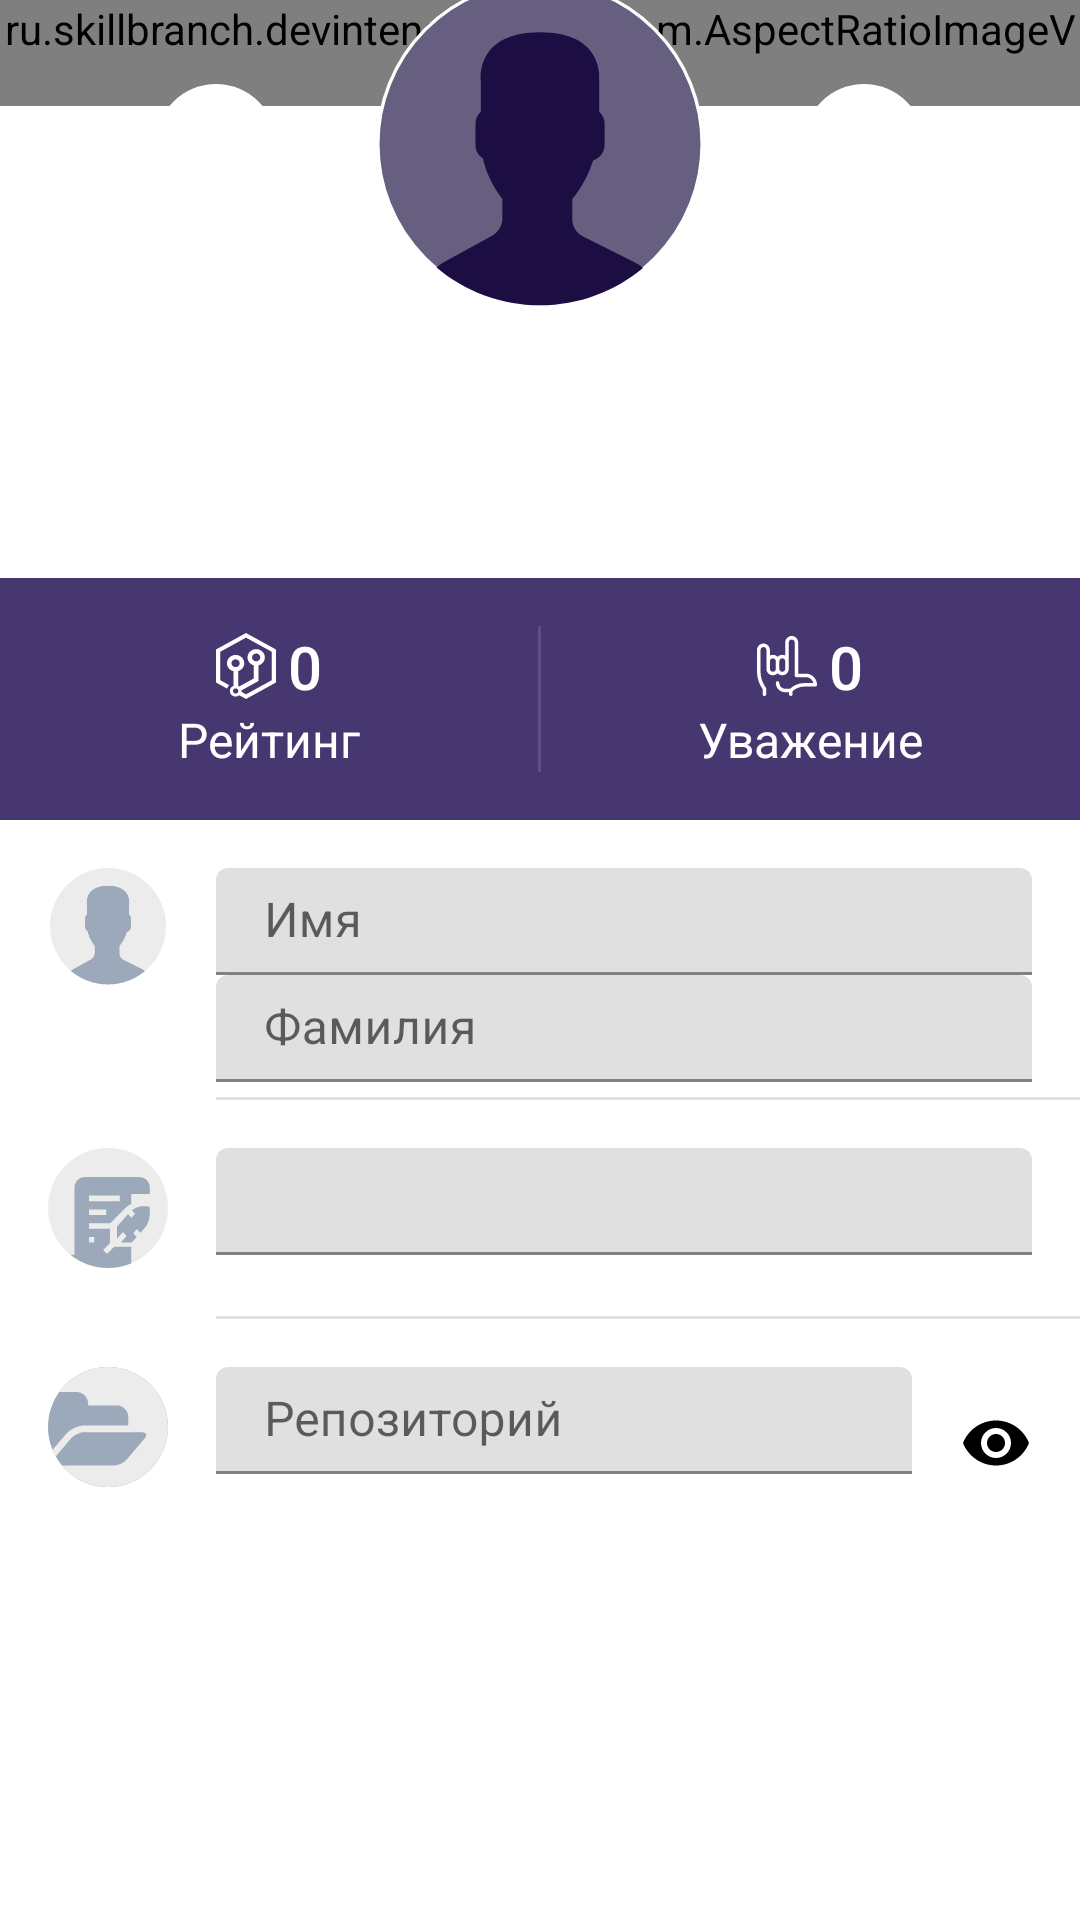

Write the Android layout XML for this screen, with the resource values it uses.
<!-- AndroidManifest.xml: application theme AppTheme -->
<!-- res/layout/activity_profile.xml -->
<?xml version="1.0" encoding="utf-8"?>
<LinearLayout xmlns:android="http://schemas.android.com/apk/res/android"
  xmlns:app="http://schemas.android.com/apk/res-auto"
  xmlns:tools="http://schemas.android.com/tools"
  android:layout_width="match_parent"
  android:layout_height="match_parent"
  android:orientation="vertical"
  tools:context=".ui.profile.ProfileActivity">

  <FrameLayout
    android:layout_width="match_parent"
    android:layout_height="wrap_content">

    <ru.skillbranch.devintensive.ui.custom.AspectRatioImageView
      android:layout_width="match_parent"
      android:layout_height="wrap_content"
      android:scaleType="centerCrop"
      android:src="@drawable/profile_bg"
      app:aspectRatio="2.78" />

    <RelativeLayout
      android:layout_width="match_parent"
      android:layout_height="wrap_content"
      android:layout_gravity="center"
      android:layout_marginBottom="@dimen/spacing_normal_16">

      <ImageButton
        android:id="@+id/btn_switch_theme"
        android:layout_width="@dimen/btn_round_size_40"
        android:layout_height="@dimen/btn_round_size_40"
        android:layout_marginTop="36dp"
        android:layout_marginRight="@dimen/spacing_huge_32"
        android:layout_toLeftOf="@id/iv_avatar"
        android:background="@drawable/btn_round_bg"
        android:src="@drawable/ic_switch_day_night" />

      <ImageView
        android:id="@+id/iv_avatar"
        android:layout_width="@dimen/avatar_round_size"
        android:layout_height="@dimen/avatar_round_size"
        android:layout_centerHorizontal="true"
        android:src="@drawable/avatar_default" />

      <ImageButton
        android:id="@+id/btn_edit"
        android:layout_width="@dimen/btn_round_size_40"
        android:layout_height="@dimen/btn_round_size_40"
        android:layout_marginLeft="@dimen/spacing_huge_32"
        android:layout_marginTop="36dp"
        android:layout_toRightOf="@id/iv_avatar"
        android:background="@drawable/btn_round_bg"
        android:src="@drawable/ic_edit_black_24dp" />

      <TextView
        android:id="@+id/tv_nick_name"
        style="@style/Profile.Header.Nickname"
        android:layout_width="wrap_content"
        android:layout_height="wrap_content"
        android:layout_below="@+id/iv_avatar"
        android:layout_centerHorizontal="true"
        android:text="John Doe" />

      <TextView
        android:id="@+id/tv_rank"
        style="@style/Profile.Header.Rank"
        android:layout_width="wrap_content"
        android:layout_height="wrap_content"
        android:layout_below="@+id/tv_nick_name"
        android:layout_centerHorizontal="true"
        android:text="Junior Android Developer" />
    </RelativeLayout>
  </FrameLayout>

  <LinearLayout
    android:layout_width="match_parent"
    android:layout_height="wrap_content"
    android:background="?attr/colorAccentedSurface"
    android:orientation="horizontal">

    <LinearLayout
      android:layout_width="0dp"
      android:layout_height="wrap_content"
      android:layout_weight="1"
      android:gravity="center"
      android:orientation="vertical"
      android:paddingTop="@dimen/spacing_normal_16"
      android:paddingBottom="@dimen/spacing_normal_16">

      <TextView
        style="@style/Profile.Metrics.Value"
        android:id="@+id/tv_rating"
        android:layout_width="wrap_content"
        android:layout_height="wrap_content"
        android:drawableLeft="@drawable/ic_sp_24"
        android:text="0"
        android:textColor="@android:color/white" />

      <TextView
        style="@style/Profile.Metrics.Label"
        android:layout_width="wrap_content"
        android:layout_height="wrap_content"
        android:text="@string/profile_label_rating" />

    </LinearLayout>

    <View
      android:layout_width="1dp"
      android:layout_height="match_parent"
      android:layout_marginTop="@dimen/spacing_normal_16"
      android:layout_marginBottom="@dimen/spacing_normal_16"
      android:background="@color/color_divider_light" />

    <LinearLayout
      android:layout_width="0dp"
      android:layout_height="wrap_content"
      android:layout_weight="1"
      android:gravity="center"
      android:orientation="vertical"
      android:paddingTop="@dimen/spacing_normal_16"
      android:paddingBottom="@dimen/spacing_normal_16">

      <TextView
        android:id="@+id/tv_respect"
        style="@style/Profile.Metrics.Value"
        android:layout_width="wrap_content"
        android:layout_height="wrap_content"
        android:drawableLeft="@drawable/ic_respect_24"
        android:text="0" />

      <TextView
        style="@style/Profile.Metrics.Label"
        android:layout_width="wrap_content"
        android:layout_height="wrap_content"
        android:text="@string/profile_label_respect" />

    </LinearLayout>
  </LinearLayout>

  <RelativeLayout
    style="@style/Profile.InfoItem"
    android:layout_width="match_parent"
    android:layout_height="wrap_content">

    <ImageView
      android:id="@+id/ic_avatar"
      android:layout_width="@dimen/btn_round_size_40"
      android:layout_height="@dimen/btn_round_size_40"
      android:src="@drawable/ic_avatar" />

    <com.google.android.material.textfield.TextInputLayout
      android:id="@+id/wr_first_name"
      android:layout_width="match_parent"
      android:layout_height="wrap_content"
      android:layout_marginLeft="@dimen/spacing_normal_16"
      android:layout_toRightOf="@id/ic_avatar">

      <EditText
        android:id="@+id/et_first_name"
        style="@style/Profile.EditText.Single"
        android:layout_width="match_parent"
        android:layout_height="wrap_content"
        android:hint="@string/profile_hint_first_name"
        android:imeOptions="actionDone"
        android:inputType="textPersonName"
        tools:text="John" />

    </com.google.android.material.textfield.TextInputLayout>

    <com.google.android.material.textfield.TextInputLayout
      android:layout_width="match_parent"
      android:layout_height="wrap_content"
      android:layout_below="@+id/wr_first_name"
      android:layout_marginLeft="@dimen/spacing_normal_16"
      android:layout_toRightOf="@id/ic_avatar">

      <EditText
        android:id="@+id/et_last_name"
        style="@style/Profile.EditText.Single"
        android:layout_width="match_parent"
        android:layout_height="wrap_content"
        android:hint="@string/profile_hint_last_name"
        android:imeOptions="actionDone"
        android:inputType="textPersonName"
        tools:text="Doe" />

    </com.google.android.material.textfield.TextInputLayout>

  </RelativeLayout>

  <View
    android:layout_width="match_parent"
    android:layout_height="1dp"
    android:layout_marginLeft="@dimen/space_maximum_72"
    android:background="?attr/colorDivider" />

  <LinearLayout
    style="@style/Profile.InfoItem"
    android:layout_width="match_parent"
    android:layout_height="wrap_content"
    android:orientation="horizontal">

    <ImageView
      android:layout_width="@dimen/btn_round_size_40"
      android:layout_height="@dimen/btn_round_size_40"
      android:src="@drawable/ic_about" />

    <com.google.android.material.textfield.TextInputLayout
      android:id="@+id/wr_about"
      android:layout_width="match_parent"
      android:layout_height="wrap_content"
      android:layout_marginLeft="@dimen/spacing_normal_16"
      app:counterEnabled="false"
      app:counterMaxLength="128">

      <EditText
        android:id="@+id/et_about"
        style="@style/Profile.EditText.MultiLine"
        android:layout_width="match_parent"
        android:layout_height="wrap_content"
        tools:hint="@string/profile_hint_about" />

    </com.google.android.material.textfield.TextInputLayout>


  </LinearLayout>

  <View
    android:layout_width="match_parent"
    android:layout_height="1dp"
    android:layout_marginLeft="@dimen/space_maximum_72"
    android:background="?attr/colorDivider" />

  <LinearLayout
    style="@style/Profile.InfoItem"
    android:layout_width="match_parent"
    android:layout_height="wrap_content"
    android:orientation="horizontal">

    <ImageView
      android:layout_width="@dimen/btn_round_size_40"
      android:layout_height="@dimen/btn_round_size_40"
      android:src="@drawable/ic_repo" />

    <com.google.android.material.textfield.TextInputLayout
      android:id="@+id/wr_repository"
      android:layout_width="0dp"
      android:layout_height="wrap_content"
      android:layout_marginLeft="@dimen/spacing_normal_16"
      android:layout_weight="1">

      <EditText
        android:id="@+id/et_repository"
        style="@style/Profile.EditText.Single"
        android:layout_width="match_parent"
        android:layout_height="wrap_content"
        android:hint="@string/profile_hint_repository" />

    </com.google.android.material.textfield.TextInputLayout>

    <ImageView
      android:layout_marginLeft="@dimen/spacing_normal_16"
      android:id="@+id/ic_eye"
      android:layout_width="24dp"
      android:layout_height="24dp"
      android:layout_gravity="center_vertical"
      android:imeOptions="actionDone"
      android:inputType="textUri"
      android:src="@drawable/ic_eye_24dp" />


  </LinearLayout>


</LinearLayout>
<!-- resources referenced by this layout -->
<resources>
  <color name="color_divider_light">#1FFFFFFF</color>
  <dimen name="avatar_round_size">112dp</dimen>
  <dimen name="btn_round_size_40">40dp</dimen>
  <dimen name="space_maximum_72">72dp</dimen>
  <dimen name="spacing_huge_32">32dp</dimen>
  <dimen name="spacing_normal_16">16dp</dimen>
  <!-- drawable ic_switch_day_night (drawable-night) -->
  <vector android:height="24dp" android:tint="?attr/colorPrimary"
    android:viewportHeight="24.0" android:viewportWidth="24.0"
    android:width="24dp" xmlns:android="http://schemas.android.com/apk/res/android">
      <path android:fillColor="#FF000000" android:pathData="M9,2c-1.05,0 -2.05,0.16 -3,0.46 4.06,1.27 7,5.06 7,9.54 0,4.48 -2.94,8.27 -7,9.54 0.95,0.3 1.95,0.46 3,0.46 5.52,0 10,-4.48 10,-10S14.52,2 9,2z"/>
  </vector>
  <string name="profile_hint_about">О себе</string>
  <string name="profile_hint_first_name">Имя</string>
  <string name="profile_hint_last_name">Фамилия</string>
  <string name="profile_hint_repository">Репозиторий</string>
  <string name="profile_label_rating">Рейтинг</string>
  <string name="profile_label_respect">Уважение</string>
  <style name="Profile.EditText.MultiLine" parent="Profile.EditText">
      <item name="android:inputType">textMultiLine</item>
      <item name="android:maxLines">12</item>
    </style>
  <style name="Profile.EditText.Single" parent="Profile.EditText">
      <item name="android:singleLine">true</item>
    </style>
  <style name="Profile.Header.Nickname" parent="Profile.Header">
      <item name="android:fontFamily">sans-serif-medium</item>
      <item name="android:textSize">@dimen/font_large_20</item>
      <item name="android:layout_marginTop">@dimen/spacing_normal_16</item>
    </style>
  <style name="Profile.Header.Rank" parent="Profile.Header">
      <item name="android:textSize">@dimen/font_normal_16</item>
    </style>
  <style name="Profile.InfoItem">
      <item name="android:paddingTop">@dimen/spacing_normal_16</item>
      <item name="android:paddingBottom">5dp</item>
      <item name="android:paddingLeft">@dimen/spacing_normal_16</item>
      <item name="android:paddingRight">@dimen/spacing_normal_16</item>
      <item name="android:minHeight">72dp</item>
    </style>
  <style name="Profile.Metrics.Label" parent="Profile.Metrics">
      <item name="android:textSize">@dimen/font_normal_16</item>
    </style>
  <style name="Profile.Metrics.Value" parent="Profile.Metrics">
      <item name="android:drawablePadding">4dp</item>
      <item name="android:fontFamily">sans-serif-medium</item>
      <item name="android:textSize">@dimen/font_large_20</item>
    </style>
  <color name="color_accent_secondary">#BEAC32EE</color>
  <style name="Profile.EditText" parent="Profile">
      <item name="android:enabled">false</item>
      <item name="android:focusable">false</item>
      <item name="android:focusableInTouchMode">false</item>
      <item name="android:paddingTop">4dp</item>
      <item name="android:textColor">?attr/colorPrimary</item>
    </style>
  <style name="Profile.Header" parent="Profile">
      <item name="android:textColor">@android:color/white</item>
    </style>
  <dimen name="font_large_20">20sp</dimen>
  <dimen name="font_normal_16">16sp</dimen>
  <style name="Profile.Metrics" parent="Profile">
      <item name="android:textColor">@android:color/white</item>
    </style>
  <color name="color_primary">#2A1956</color>
  <color name="color_primary_dark">#1C0E42</color>
  <color name="color_accent">#FC4C4C</color>
  <color name="color_primary_light">#473770</color>
  <color name="color_gray">#9CA9BA</color>
  <color name="color_divider_dark">#1F000000</color>
  <style name="ActivityTransitions" parent="android:style/Animation.Activity">
      <item name="android:activityOpenEnterAnimation">@anim/bottom_up</item>
      <item name="android:activityOpenExitAnimation">@anim/idle</item>
      <item name="android:activityCloseEnterAnimation">@anim/idle</item>
      <item name="android:activityCloseExitAnimation">@anim/bottom_down</item>
    </style>
  <style name="Profile">
  
    </style>
</resources>
